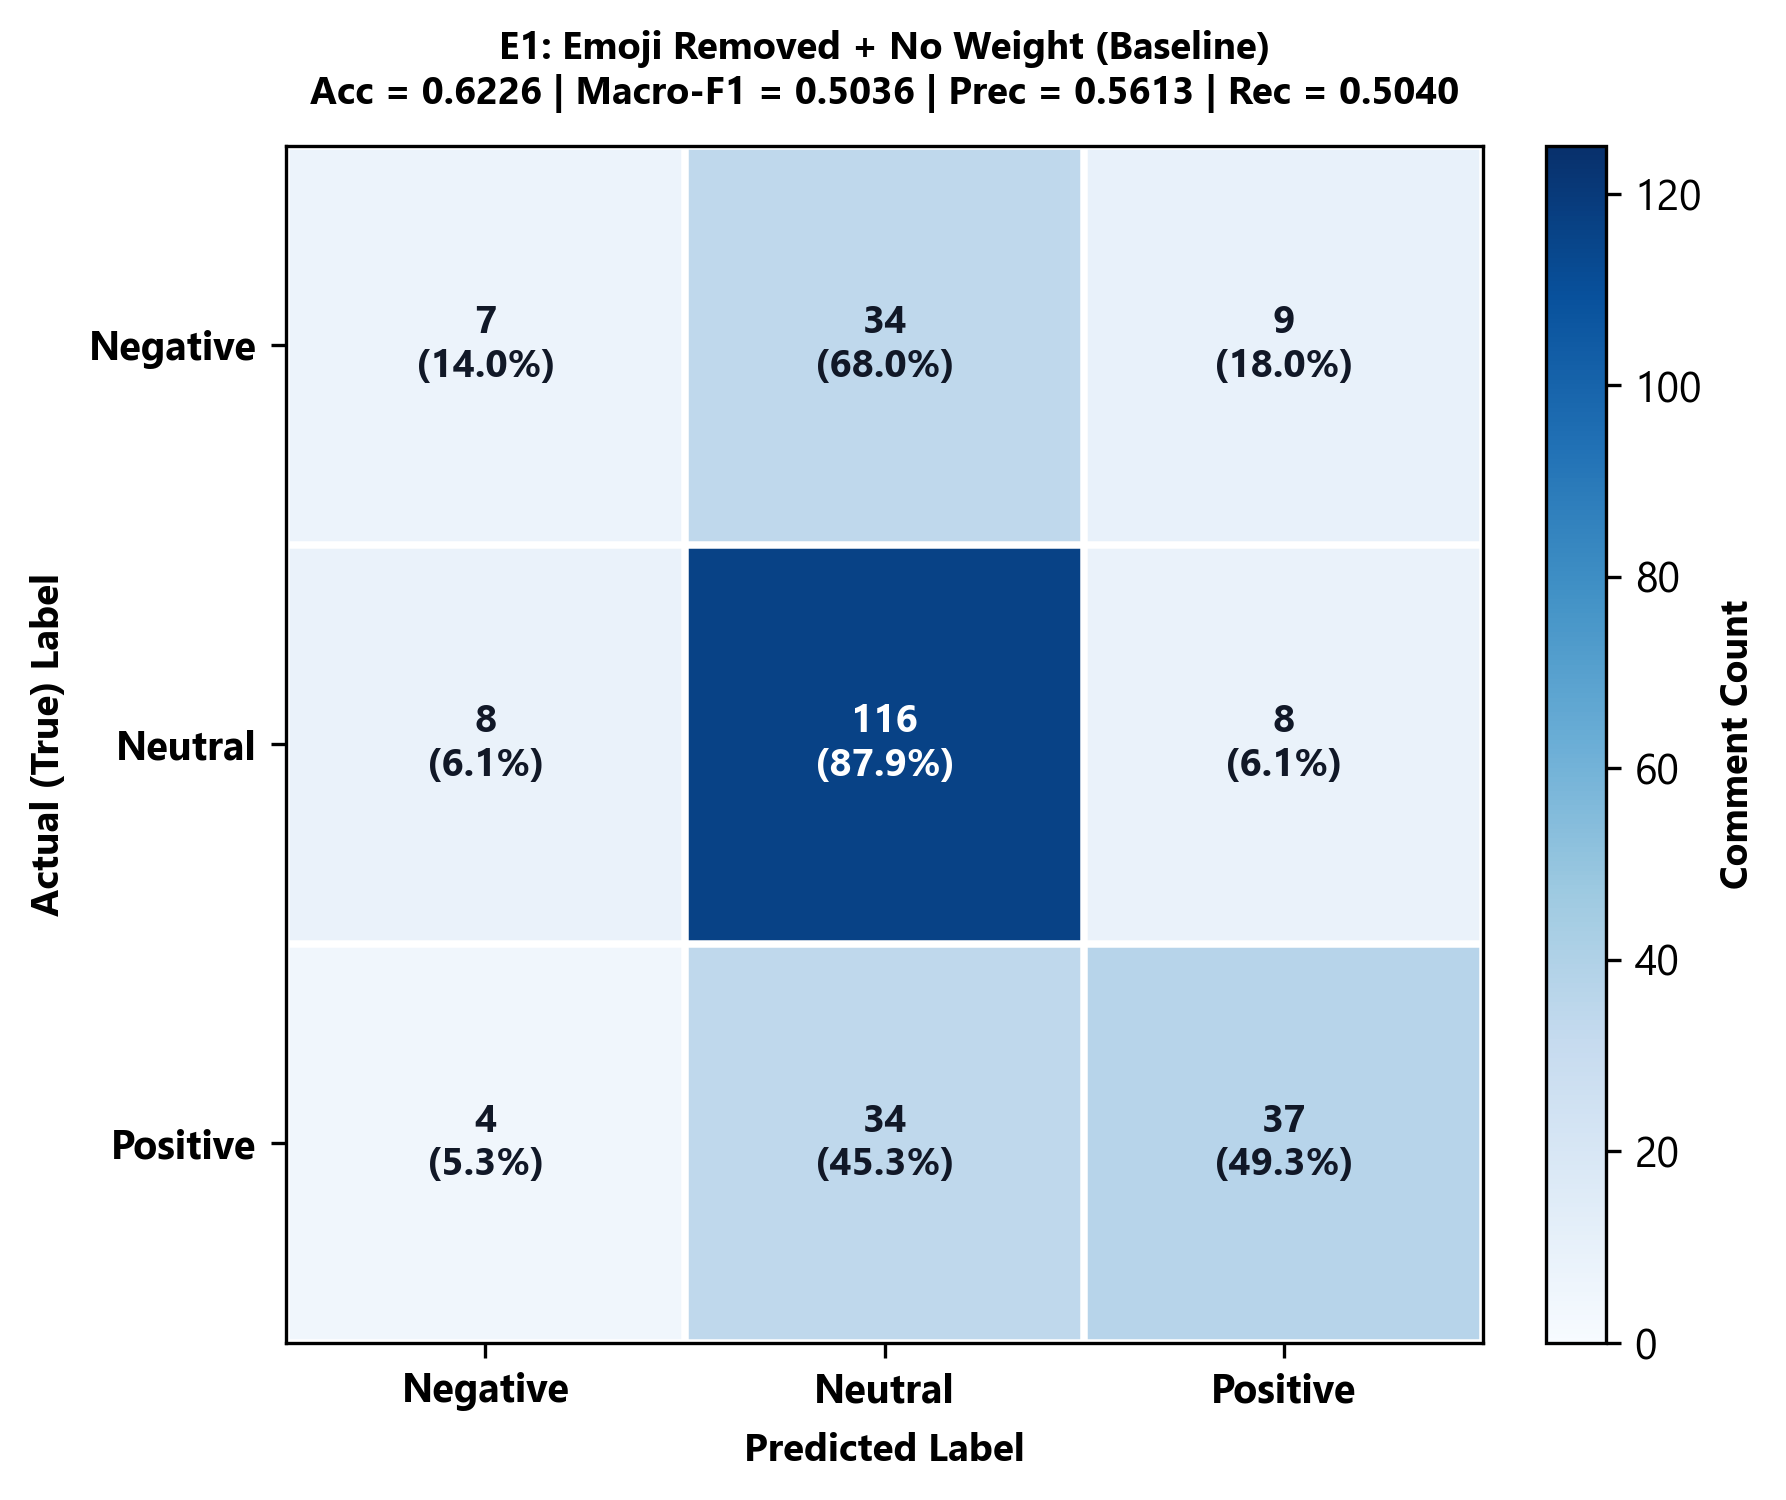

Source data for this figure (header and first rows):
, Negative, Neutral, Positive
Negative, 7, 34, 9
Neutral, 8, 116, 8
Positive, 4, 34, 37
